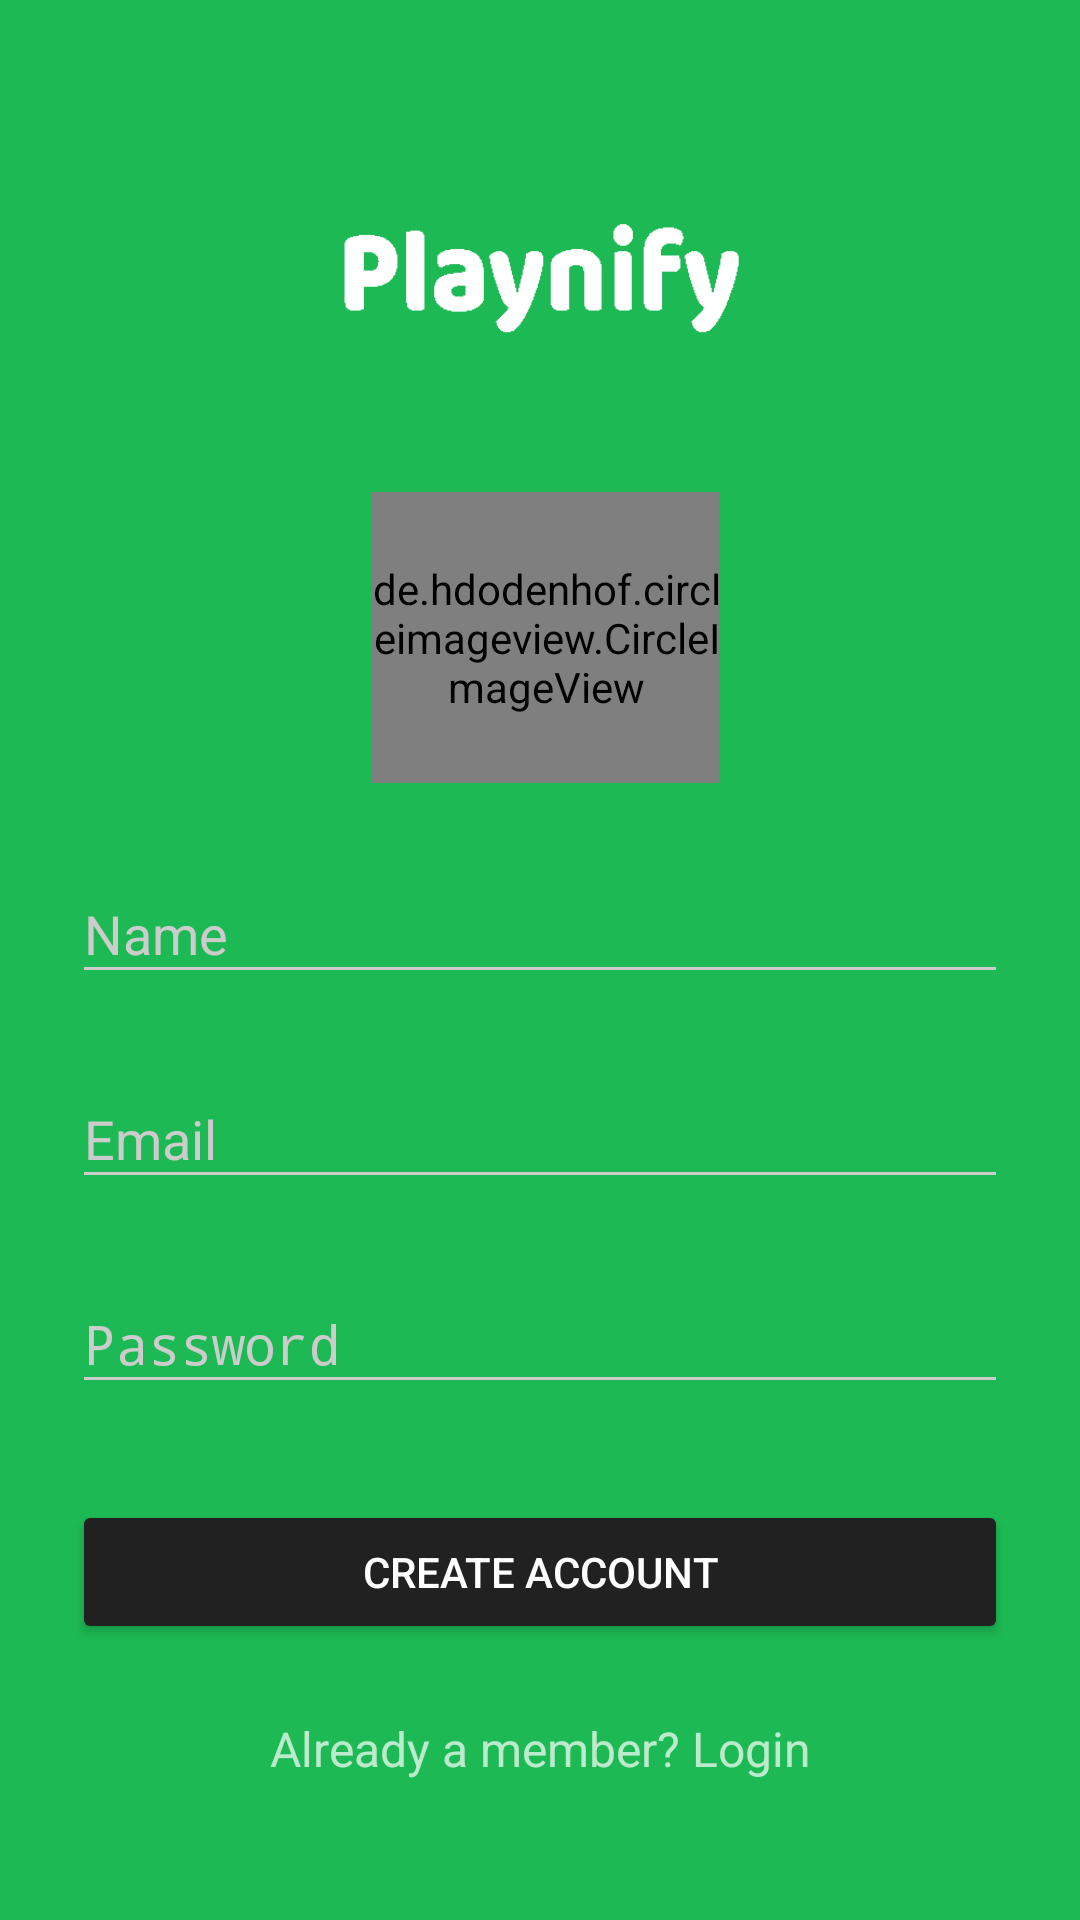

Write the Android layout XML for this screen, with the resource values it uses.
<!-- AndroidManifest.xml: activity theme AppTheme.Dark -->
<!-- res/layout/activity_sign_up.xml -->
<?xml version="1.0" encoding="utf-8"?>
<ScrollView
    xmlns:android="http://schemas.android.com/apk/res/android"
    android:layout_width="fill_parent"
    android:layout_height="fill_parent"
    android:fitsSystemWindows="true">

    <LinearLayout
        android:orientation="vertical"
        android:layout_width="match_parent"
        android:layout_height="wrap_content"
        android:paddingTop="56dp"
        android:paddingLeft="24dp"
        android:paddingRight="24dp"
        android:focusableInTouchMode="true">

        <ImageView android:src="@drawable/logo"
            android:layout_width="wrap_content"
            android:layout_height="72dp"
            android:layout_marginBottom="24dp"
            android:layout_gravity="center_horizontal" />

        <de.hdodenhof.circleimageview.CircleImageView
            android:id="@+id/profilePhoto"
            android:layout_width="116dp"
            android:layout_height="97dp"
            android:layout_marginStart="100dp"
            android:layout_marginTop="12dp"
            android:layout_marginBottom="10dp"
            android:src="@drawable/football_plus" />

        
        <android.support.design.widget.TextInputLayout
            android:layout_width="match_parent"
            android:layout_height="wrap_content"
            android:layout_marginTop="8dp"
            android:layout_marginBottom="8dp">
            <EditText android:id="@+id/input_name"
                android:layout_width="match_parent"
                android:layout_height="wrap_content"
                android:inputType="textCapWords"
                android:hint="Name" />
        </android.support.design.widget.TextInputLayout>

        
        <android.support.design.widget.TextInputLayout
            android:layout_width="match_parent"
            android:layout_height="wrap_content"
            android:layout_marginTop="8dp"
            android:layout_marginBottom="8dp">
            <EditText android:id="@+id/input_email"
                android:layout_width="match_parent"
                android:layout_height="wrap_content"
                android:inputType="textEmailAddress"
                android:hint="Email" />
        </android.support.design.widget.TextInputLayout>

        
        <android.support.design.widget.TextInputLayout
            android:layout_width="match_parent"
            android:layout_height="wrap_content"
            android:layout_marginTop="8dp"
            android:layout_marginBottom="8dp">
            <EditText android:id="@+id/input_password"
                android:layout_width="match_parent"
                android:layout_height="wrap_content"
                android:inputType="textPassword"
                android:hint="Password"/>
        </android.support.design.widget.TextInputLayout>

        
        <android.support.v7.widget.AppCompatButton
            android:id="@+id/btn_signup"
            android:layout_width="fill_parent"
            android:layout_height="wrap_content"
            android:layout_marginTop="24dp"
            android:layout_marginBottom="24dp"
            android:padding="12dp"
            android:text="Create Account"/>

        <TextView android:id="@+id/link_login"
            android:layout_width="fill_parent"
            android:layout_height="wrap_content"
            android:layout_marginBottom="24dp"
            android:text="Already a member? Login"
            android:gravity="center"
            android:textSize="16dip"/>

    </LinearLayout>
</ScrollView>
<!-- resources referenced by this layout -->
<resources>
  <!-- drawable football_plus: png bitmap (drawable, 42377 bytes) -->
  <!-- drawable logo: png bitmap (drawable, 1863 bytes) -->
  <style name="AppTheme.Dark" parent="Theme.AppCompat.NoActionBar">
          <item name="colorPrimary">@color/primary</item>
          <item name="colorPrimaryDark">@color/primary_dark</item>
          <item name="colorAccent">@color/accent</item>
  
          <item name="android:windowBackground">@color/primary</item>
  
          <item name="colorControlNormal">@color/iron</item>
          <item name="colorControlActivated">@color/white</item>
          <item name="colorControlHighlight">@color/white</item>
          <item name="android:textColorHint">@color/iron</item>
  
          <item name="colorButtonNormal">@color/primary_darker</item>
          <item name="android:colorButtonNormal">@color/primary_darker</item>
      </style>
  <color name="primary">#1db954</color>
  <color name="primary_dark">#2e7d32</color>
  <color name="accent">#FFFFFF</color>
  <color name="iron">#CCCCCC</color>
  <color name="white">#FFFFFF</color>
  <color name="primary_darker">#212121</color>
</resources>
